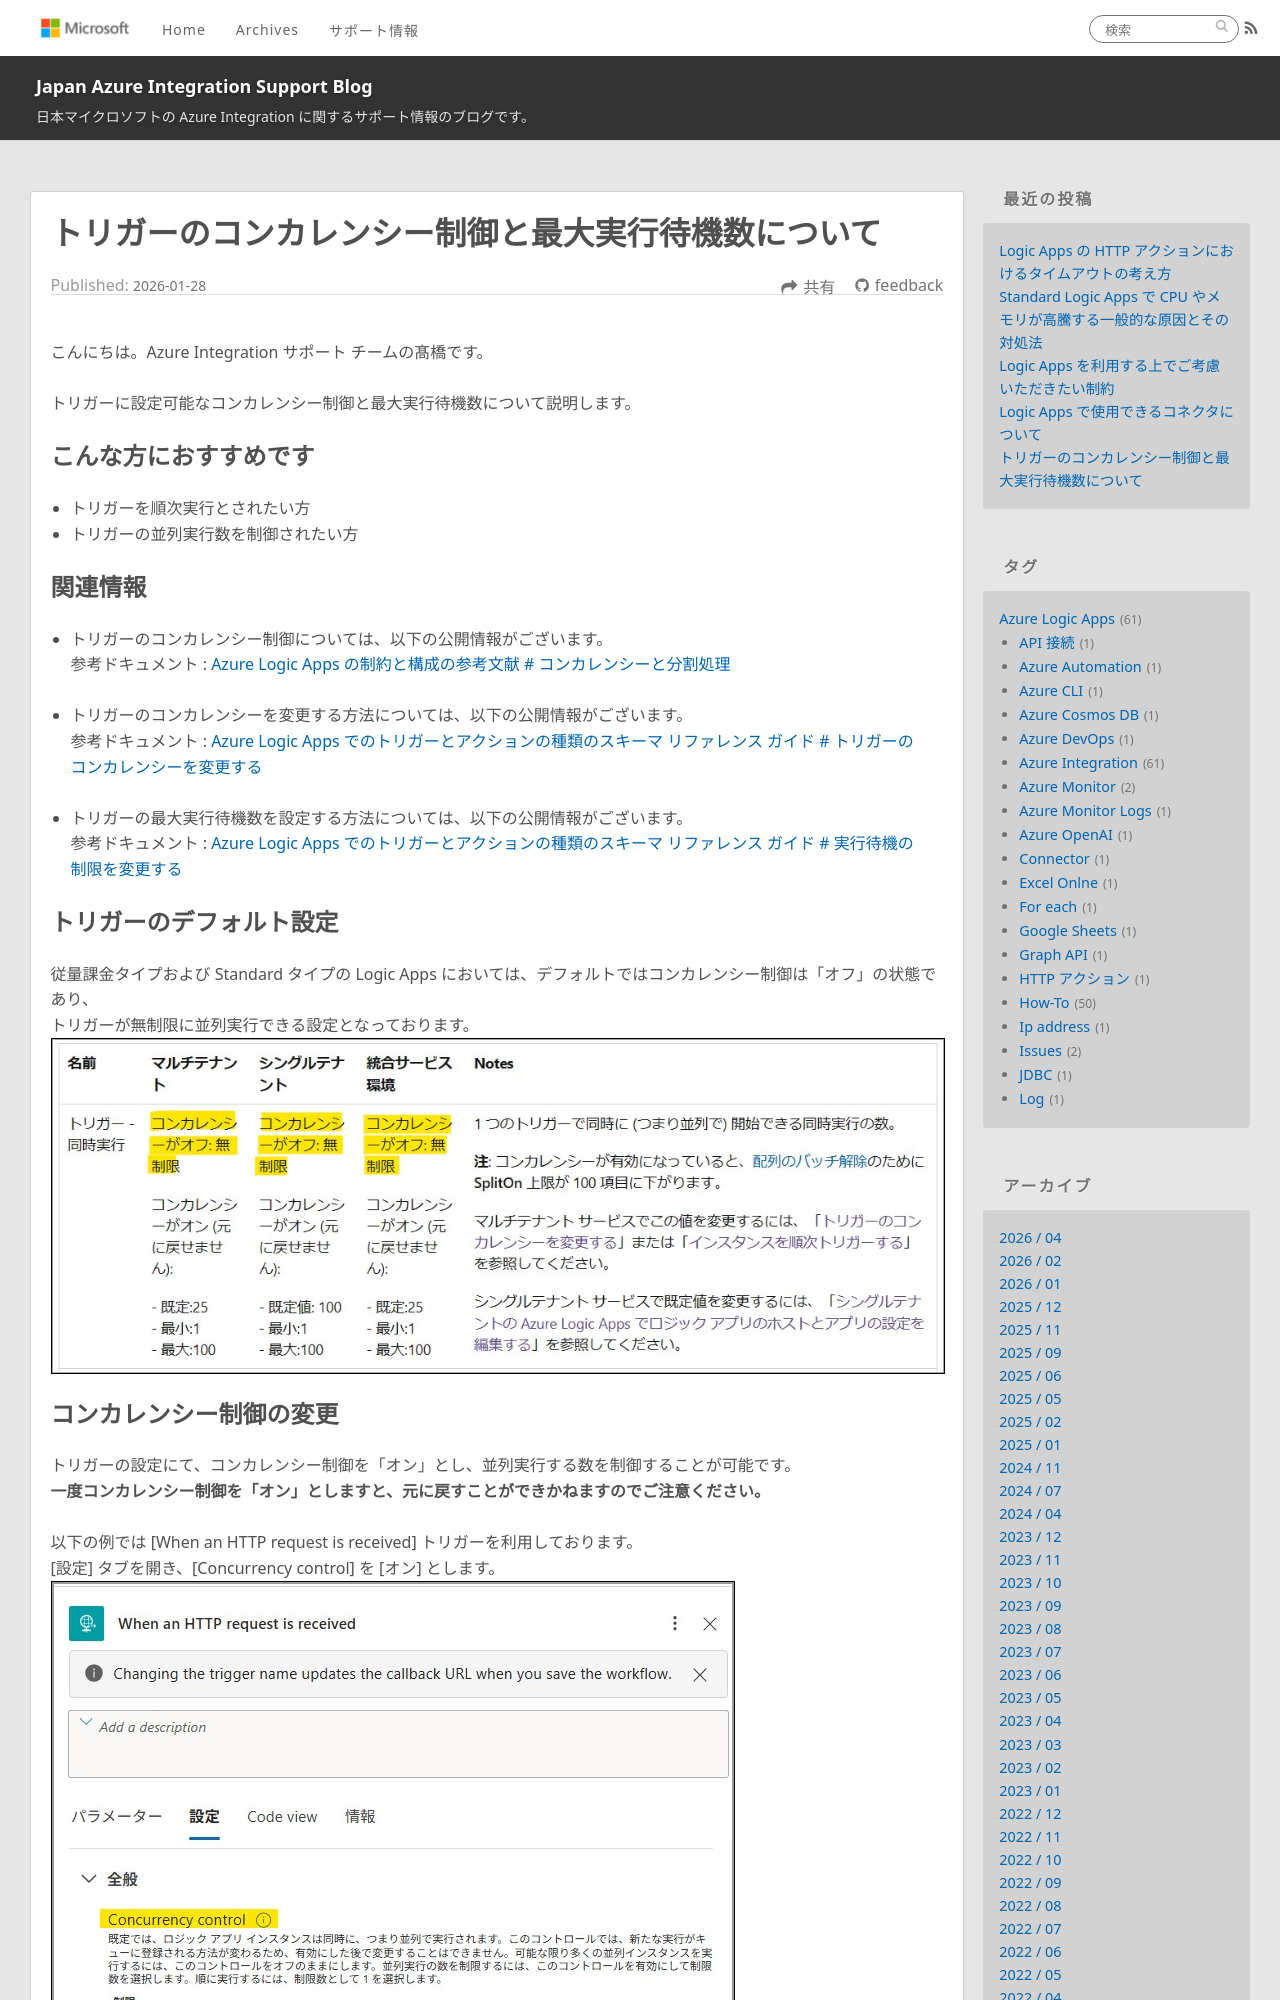

repository: Yiwen-Chen/blog · page: LogicApps/triggerConcurrency/index.html · generator: jekyll

---
title: トリガーのコンカレンシー制御と最大実行待機数について
date: 2026-01-28 00:00:00
tags:
  - How-To
  - Tips
  - Azure Integration
  - Azure Logic Apps 
  - Trigger
---

こんにちは。Azure Integration サポート チームの髙橋です。

トリガーに設定可能なコンカレンシー制御と最大実行待機数について説明します。

<!-- more -->

## こんな方におすすめです
- トリガーを順次実行とされたい方
- トリガーの並列実行数を制御されたい方

## 関連情報
- トリガーのコンカレンシー制御については、以下の公開情報がございます。
参考ドキュメント : [Azure Logic Apps の制約と構成の参考文献 # コンカレンシーと分割処理](https://learn.microsoft.com/ja-jp/azure/logic-apps/logic-apps-limits-and-config?tabs=consumption%2Cazure-portal#concurrency-and-debatching)

- トリガーのコンカレンシーを変更する方法については、以下の公開情報がございます。
参考ドキュメント : [Azure Logic Apps でのトリガーとアクションの種類のスキーマ リファレンス ガイド # トリガーのコンカレンシーを変更する](https://learn.microsoft.com/ja-jp/azure/logic-apps/logic-apps-workflow-actions-triggers#change-trigger-concurrency)

- トリガーの最大実行待機数を設定する方法については、以下の公開情報がございます。
参考ドキュメント : [Azure Logic Apps でのトリガーとアクションの種類のスキーマ リファレンス ガイド # 実行待機の制限を変更する](https://learn.microsoft.com/ja-jp/azure/logic-apps/logic-apps-workflow-actions-triggers#change-waiting-runs-limit)
